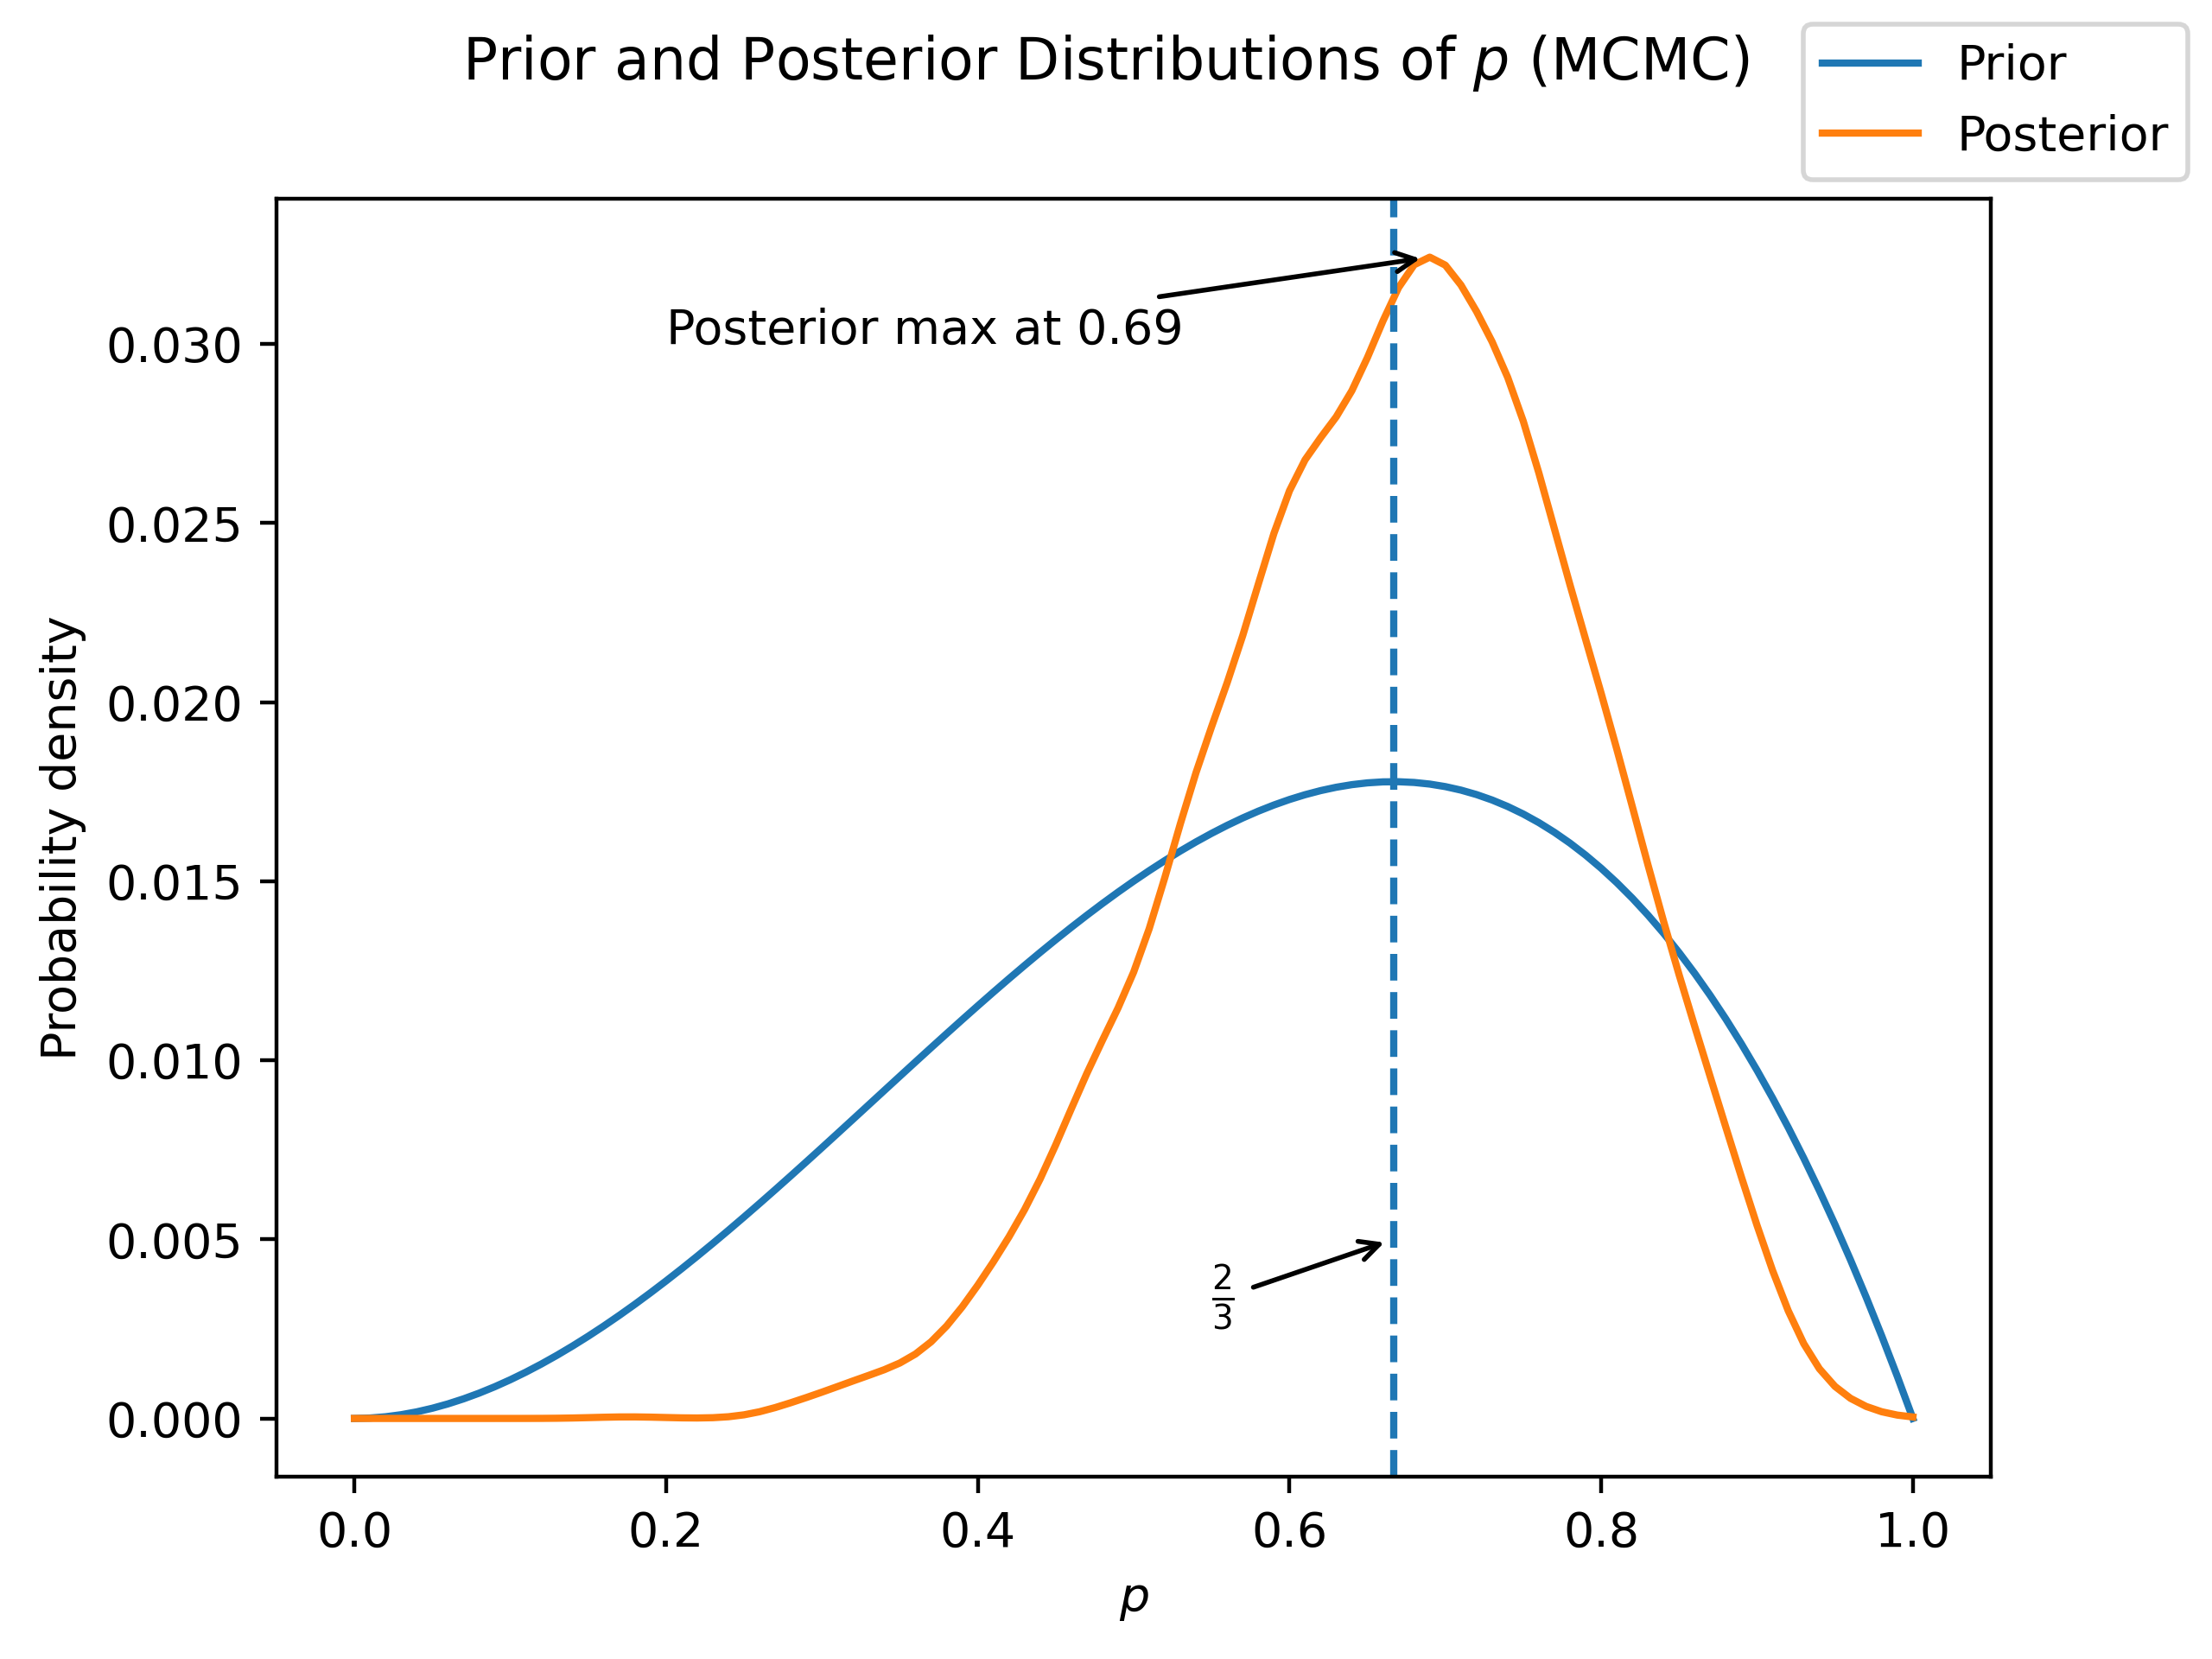

Here is the Python script that generated this plot:
import numpy as np
import matplotlib.pyplot as plt
import pymc as pm

from scipy.stats import gaussian_kde, beta

ps = np.linspace(0, 1, 101)
prior = beta(3, 2).pdf(ps)
n = 10
observed_k = 7

with pm.Model() as model:
    p = pm.Beta("p", alpha=3, beta=2)
    k = pm.Binomial("k", p=p, n=n, observed=observed_k)
    samples = pm.sample(tune=2000)


combined_samples = []
for samples_chain in samples.posterior['p']:
    combined_samples.extend(samples_chain)
sample_distribution = gaussian_kde(combined_samples)

posterior = sample_distribution.pdf(ps) #unnormalized
posterior = posterior / np.sum(posterior) #normalized
max_posterior_index = np.argmax(posterior)
max_posterior = np.max(posterior)

fig, ax = plt.subplots()
ax.set_xlabel("$p$")
ax.set_ylabel("Probability density")
ax.plot(ps, prior / np.sum(prior), label="Prior")
ax.plot(ps, posterior, label="Posterior")
ax.axvline(x=2/3, linestyle="--")
ax.annotate(r"$\frac{2}{3}$", xy=(2/3, 0.005), xytext=(0.55, 0.003), arrowprops=dict(arrowstyle='->'))
ax.annotate(f"Posterior max at {ps[max_posterior_index]:.2f}", xytext=(0.2, 0.03), xy=(ps[max_posterior_index], max_posterior), arrowprops=dict(arrowstyle="->"))
fig.legend()
fig.suptitle("Prior and Posterior Distributions of $p$ (MCMC)")
fig.savefig("mcmc.png", dpi=400)
